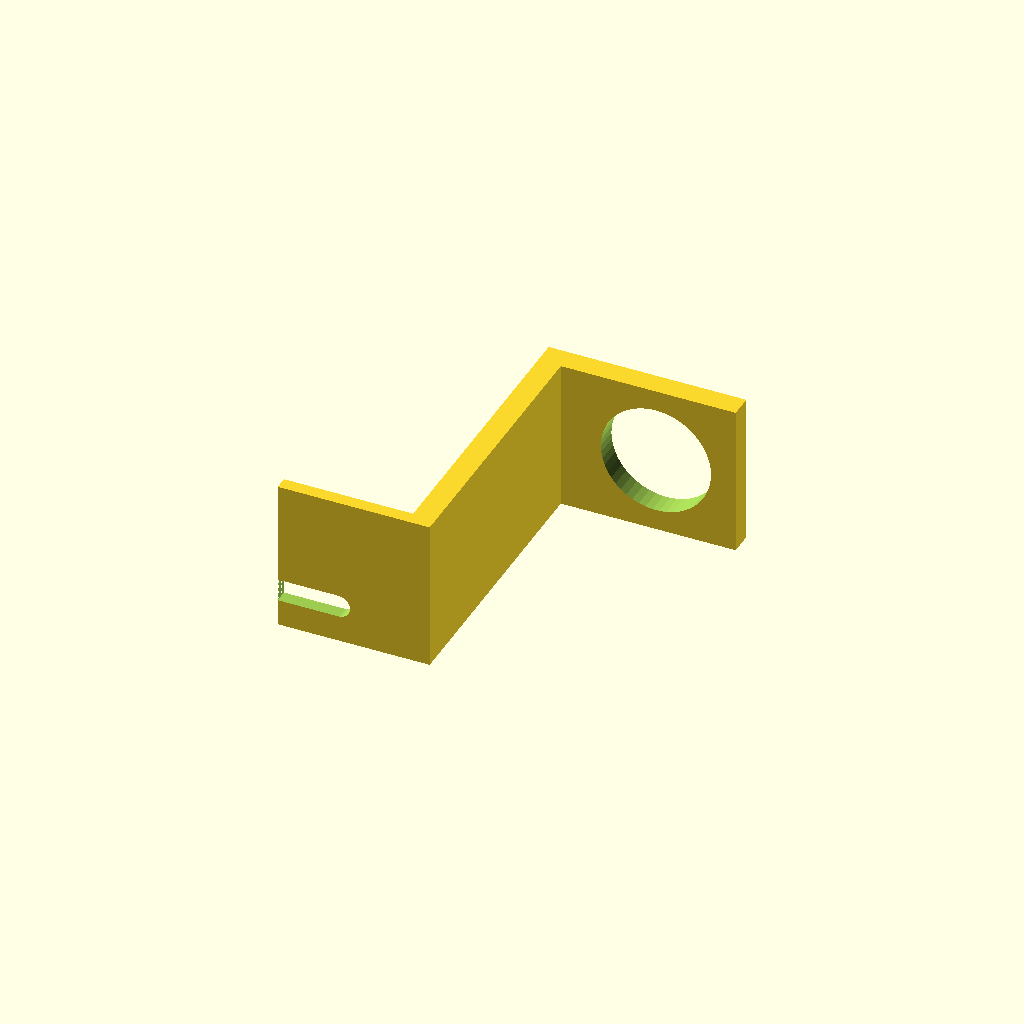
Cell 1: rendered with the file's own defaults.
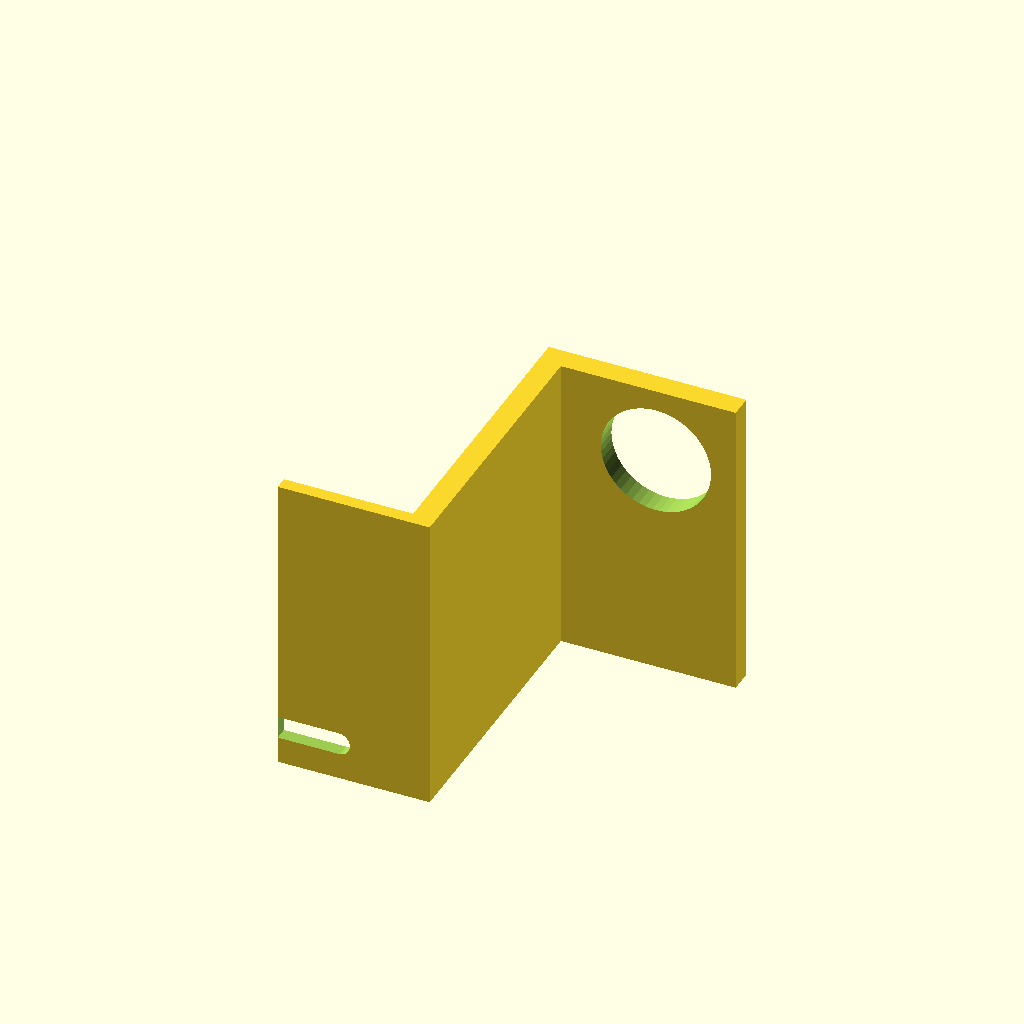
Cell 2: w = 40 (everything else at default).
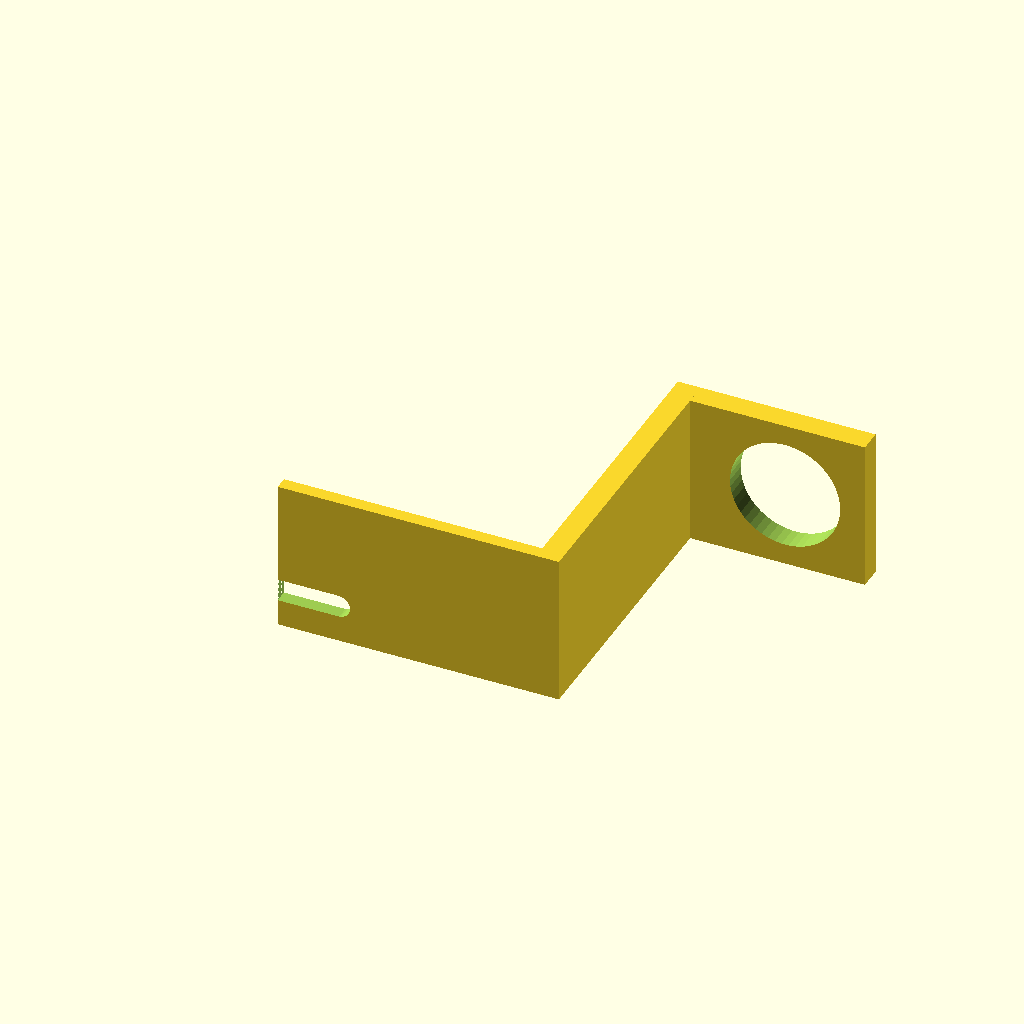
Cell 3: the same model with l3 = 34.
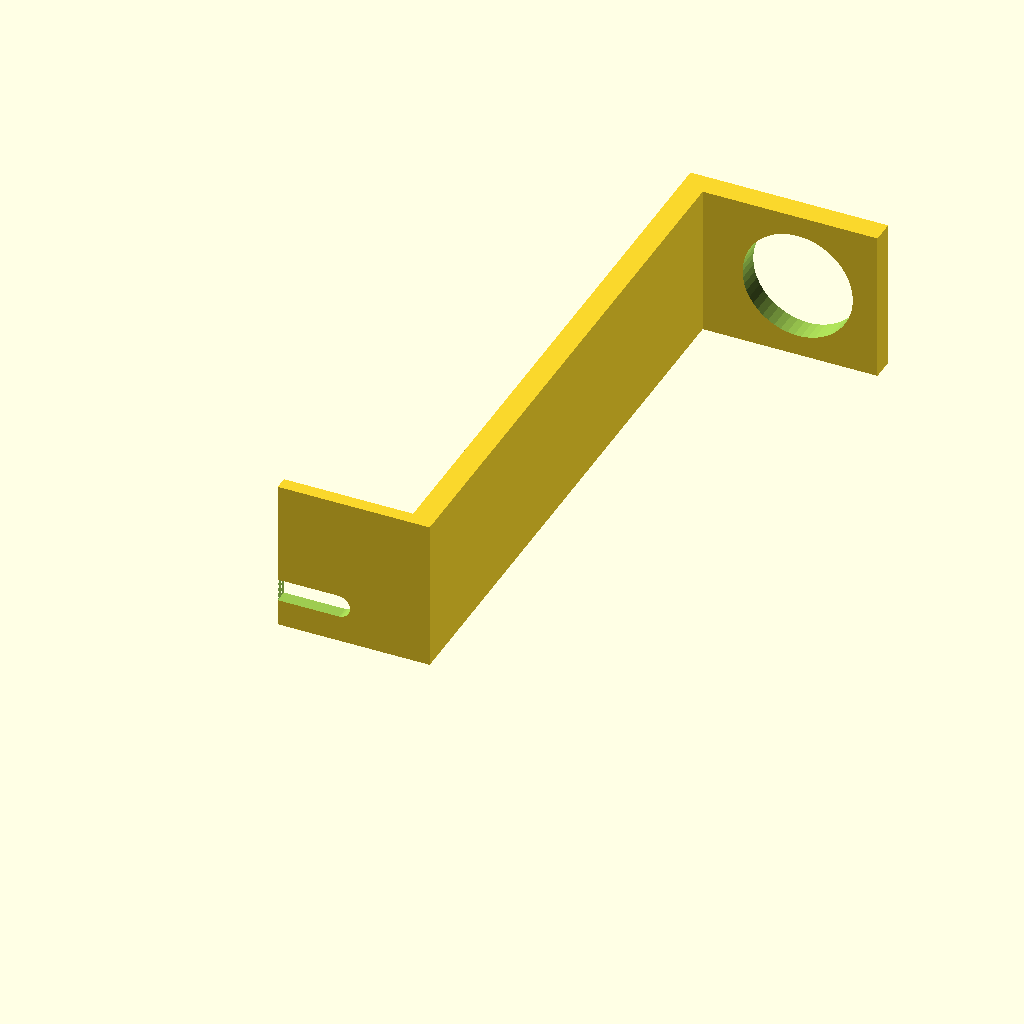
Cell 4: the same model with l2 = 80.
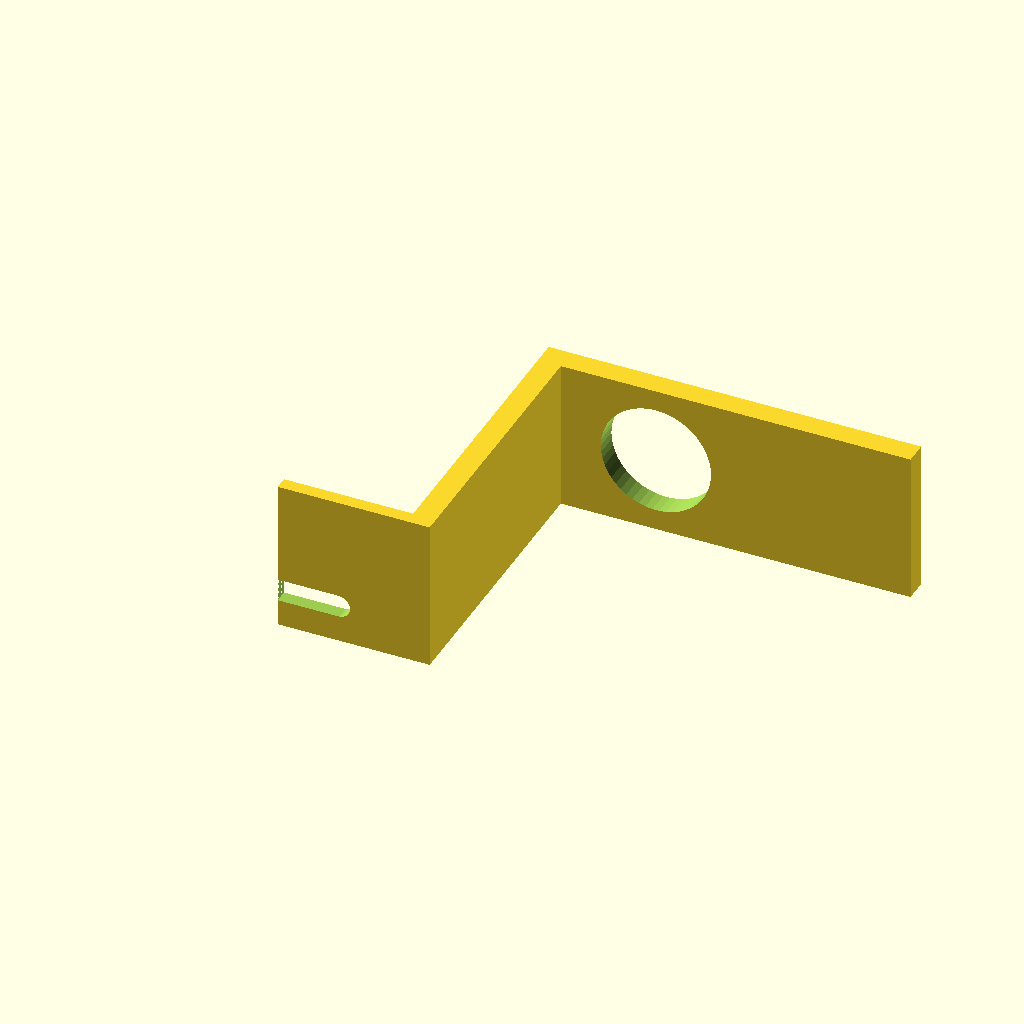
Cell 5 — l1 set to 46, the other parameters unchanged.
All cells are drawn from one camera (rotation 55°, 0°, 25°, orthographic, colour scheme Cornfield), so only the parameter changes between them.
Source of the model, inputs/thingiverse/thing-2687140/files/proxbracket-cust.scad:
$fn=50+0;
//Width of entire assembly
w=20;
// Length of lip (part with slot)
l3=17;
// Length of vertical
l2=40;
// Length of deck (part with sensor hole)
l1=23;
// Thickness of lip
t3=1.75;
// Thickness of vertical
t2=3;
// Thickness of deck
t1=3;
// radius of sensor hole
r1=7.25;
// radius of slot
r2=1.5;
// slot length (to center of arc)
sx=8;
// slot distance from edge
sy=5;
// sensor distance from edge (y)
dy=10;
// sensor distance from edge (x)
dx=12.5;

rotate([270,0,0])
union() {
difference() {
    // Lip
    cube([l3,w,t3]);
    translate([sx,w-sy,-1]) cylinder(r=r2,h=t3+2);  // round part of slot
    translate([0,w-sy-r2,-1]) cube([sx,r2*2,t3+2]);  // slot
}
// Vertical
translate([l3,0,0])
  cube([t2,w,l2]);

// Deck
translate([l3+t2,0,l2-(t1)])
  difference() {
     cube([l1,w,t1]);
      translate([dx,dy,-1]) cylinder(r=r1,h=t1+2);  // sensor hole
  }
}
Customizer parameters (derived from the source; name, type, default, range or options):
w: number, default 20
l3: number, default 17
l2: number, default 40
l1: number, default 23
t3: number, default 1.75
t2: number, default 3
t1: number, default 3
r1: number, default 7.25
r2: number, default 1.5
sx: number, default 8
sy: number, default 5
dy: number, default 10
dx: number, default 12.5
